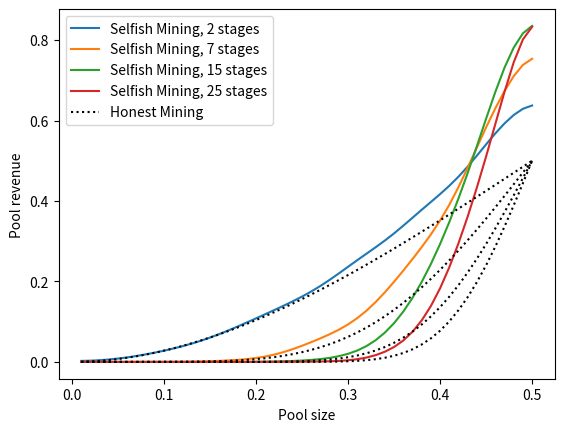

Write the Python code that produced this figure.
import sys
import random
import time
import matplotlib.pyplot as plt
import numpy as np
from scipy.interpolate import make_interp_spline, BSpline
from scipy.ndimage.filters import gaussian_filter1d
import math
from mpmath import *
mp.dps = 20


# block level selfish minning on Multi-stage proof of work blockchain:@@@@@@@@@@@@@@@@@@@@@@@@@@@@@@@@@
class Selfish_BlockMining:
    # def __init__(self, nb_simulations, nb_stages alpha):
    def __init__(self, **d):
        # Setted Parameters
        self.__alpha = d['alpha']
        self.nb_stage = d['nb_stage']
        self.__nb_simulations = d['nb_simulations']
        self.__privateChain = 0  # length of private chain RESET at each validation
        self.__honestsValidBlocks = 0
        self.__selfishValidBlocks = 0
        self.__counter = 1
        # For results
        self.__revenue = None
        self.__orphanBlocks = 0
        self.__totalMinedBlocks = 0
        # For finding probabilities
        self.Rn=self.nb_stage  # Remaining number of stages
        self.expected=0
        self.devision=0
        self.conselfishprob=0
        self.movedback=False
        self.movedforward=False

    def write_file(self):
        stats_result = [self.__alpha, self.__nb_simulations, \
                        self.__honestsValidBlocks, \
                        self.__selfishValidBlocks, \
                        self.__revenue, self.__orphanBlocks, self.__totalMinedBlocks]

    def binom(self,n, k):
        return math.factorial(n)/( math.factorial(k) * math.factorial(n - k))

# For finding remaining number of stages
    def __residue(self,i,p1):
        switcher = {
            1: self.__residue_one(p1),
            2: self.__residue_two(p1),
            3: self.__residue_three(p1)
        }
        return switcher.get(i, "nothing")

    def __residue_one(self,p1):
        ### moved forward
        #Rn=k−stageh−1 or k-stageh, once the selfish has solved k stages, how many is solved by the honest?
        self.expected=0
        self.devision=0
        for n in range(self.Rn):
            self.expected = self.expected + (n*(p1 ** self.nb_stage) * ((1 - p1) ** (n)) * self.binom(
                n + self.nb_stage - 1, self.nb_stage - 1))

        for m in range(self.Rn):
            self.devision = self.devision + ((p1 ** self.nb_stage) * ((1 - p1) ** (m)) * self.binom(
                m + self.nb_stage - 1, self.nb_stage - 1))

        if self.__privateChain==1: self.Rn= self.nb_stage-int(self.expected/self.devision)-1
        else: self.Rn= self.nb_stage-int(self.expected/self.devision) #where the selfish pool unpublished block is greater than 1
        return self.Rn

    def __residue_two(self,p1):
        ### moved back
        #Rn=k−stages, once the honest has solved k-1 or k stages, how many has solved by the selfish
        #print("remaing2--------------------------------------------------------------", self.Rn)
        self.expected=0
        self.devision=0
        No=0 # number of stages solved by the honest
        if self.__privateChain>1: No=self.nb_stage
        else: No=self.nb_stage-1
        for n in range(No):
            self.expected = self.expected + (n* (p1 ** self.Rn) * ((1 - p1) ** (n)) * self.binom(
                n + self.Rn - 1, self.Rn - 1))
        for m in range(No):
             self.devision = self.devision + ((p1 ** self.Rn) * ((1 - p1) ** (m)) * self.binom(
                 m + self.Rn - 1, self.Rn - 1))

        self.Rn= self.nb_stage-int(self.expected/self.devision)
        return self.Rn

    def __residue_three(self,p1):
        ### in state 0 , k-stage_h
        #print("remaing3----------------------------------------------------------------------", self.Rn)
        self.expected=0
        self.devision=0
        for n in range(self.nb_stage):
            #print("n",n)
            #print("sigmaex", self.expected)
            self.expected = self.expected + (n* (p1 ** self.Rn) * ((1 - p1) ** (n)) * self.binom(
                n + self.Rn - 1, self.Rn - 1))
        for m in range(self.nb_stage):
            #print("sigmade", self.devision)
            self.devision = self.devision + (p1 ** self.Rn) * ((1 - p1) ** (m)) * self.binom(
                m + self.Rn - 1, self.Rn - 1)
        #print("************************")
        #print("p1",p1)
        #print("PREVIOUS",self.Rn)
        self.Rn= self.nb_stage-int(self.expected/self.devision)
        #print(self.expected)
        #print("UPDATED3", self.Rn)
        return self.Rn

# For finding mining probability of pools
    def __prob_one(self, p1):
        ### moved forward
        self.conselfishprob = 0
        for n in range(self.Rn):
            self.conselfishprob = self.conselfishprob + (p1 ** self.nb_stage) * ((1 - p1) ** (n)) * self.binom(
                n + self.nb_stage - 1, self.nb_stage - 1)
        return self.conselfishprob

    def __prob_two(self, p1):
        ### moved back
        self.conselfishprob = 0
        for n in range(self.nb_stage - 1):
         self.conselfishprob = self.conselfishprob + (p1 ** self.Rn) * ((1 - p1) ** (n)) * self.binom(
                n + self.Rn - 1, self.Rn - 1)
        return self.conselfishprob

    def __prob_three(self, p1):
        ### in state 0
        self.conselfishprob=0
        for n in range(self.nb_stage):
            self.conselfishprob = self.conselfishprob + (p1 ** self.Rn) * ((1 - p1) ** (n)) * self.binom(
                    n + self.Rn - 1, self.Rn - 1)
        return self.conselfishprob

    def __probability(self,i):
        p1 = self.__alpha
        #prob is honest mining probability
        prob=0
        for n in range(self.nb_stage):
            prob = prob + (p1 ** self.nb_stage) * ((1 - p1) ** (n)) * self.binom(
                n + self.nb_stage - 1, self.nb_stage - 1)

        switcher = {
            #1: move forward
            1: self.__prob_one(p1),
            #2:moved back
            2: self.__prob_two(p1),
            #3: in state 0
            3: self.__prob_three(p1)
                    }
        return switcher.get(i, "invalid"),prob

    def __simprobability(self):
        prob=0
        if self.movedback:
            prob = self.__probability(2)[0]
            #print("prob_back",prob)
        # machine has moved forward
        elif self.movedforward:
            prob = self.__probability(1)[0]
            #print("prob_forward",prob)
        else:
            # machine has started or looped in state 0
            prob = self.__probability(3)[0]
            #print("prob_loop",prob)
        return prob

# For Simulation of Selfish mining for nb_simulations
    def Simulate(self):
        while (self.__counter <= self.__nb_simulations):
            s = np.random.uniform(0, 1)  # random number for each simulation
            if s <= self.__simprobability():
                print("mined by selfish *************************************************************")
                self.__privateChain += 1
                if self.__counter==1:
                    # is in state i==1 #Rn=k−stageh−1 once the selfish has solved k stages, how many is solved by the honest?
                    self.__residue(1,self.__alpha)

                elif self.movedback:
                    # the selfish pool has returned to previous state in the last transition of state machine
                    self.__residue(2, self.__alpha)
                    self.movedback=False

                elif self.movedforward:
                    self.__residue(1, self.__alpha)

                else:
                    self.__residue(3,self.__alpha)

                self.movedforward=True

            else:
                print("mined by honest **************************************************************")
                if self.__privateChain>=1:
                       self.__selfishValidBlocks += 1
                       #self.__honestsValidBlocks +=1
                       self.__privateChain -= 1
                       self.__residue(2,self.__alpha)
                       self.movedback=True
                       self.movedforward = False
                else:
                       self.__honestsValidBlocks += 1
                       self.Rn= self.nb_stage
                       self.movedforward = False
                       self.movedback = False

            self.__counter += 1
        while(self.__privateChain>0): # Publishing private chain if not empty when total nb of simulations reached
            self.__selfishValidBlocks += 1
            self.__privateChain-= 1

        self.actualize_results()
        if self.__revenue==None:
            self.__revenue=0
        return (self.__revenue, self.__probability(0)[1]*100)

# For rewards
    def actualize_results(self):
        # Total Blocks Mined
        self.__totalMinedBlocks = self.__honestsValidBlocks + self.__selfishValidBlocks
        # Orphan Blocks
        self.__orphanBlocks = self.__nb_simulations - self.__totalMinedBlocks
        # Revenue
        if self.__honestsValidBlocks or self.__selfishValidBlocks:
            self.__revenue = round(self.__selfishValidBlocks/self.__totalMinedBlocks, 3)

###########################################################
def divide_chunks(l, n):
    # looping till length l
    for i in range(0, len(l), n):
        yield l[i:i + n]

if len(sys.argv) == 4:
    dico = {'nb_simulations': int(sys.argv[1]), 'nb_stage':float(sys.argv[2]),'alpha': float(sys.argv[3]), 'gamma': float(sys.argv[4])}
    new = Selfish_BlockMining(**dico)
    new.Simulate

if len(sys.argv) == 1:
    ### TO SAVE MULTIPLE VALUES IN FILE ###
    start = time.time()
    alphas = list(i / 100 for i in range(1, 51, 1))  # 50 => 0, 0.5, 0.01
    alphas_stage = list(i / 100 for i in range(50, 100, 1))  # 50 => 0, 0.5, 0.01
    stage_No=[2,7,15,25]
    block_No = 1000
    count = 0  #pourcentage done
    container_block = []
    honestprob=[]
    plot = []

for stg in stage_No:
 #print("stage---------------------------------------------------------------------: ", stg)
 for alpha in alphas:
    #print("alpha------------------------------------------------------------------: ", alpha)
    new = Selfish_BlockMining(**{'nb_simulations': block_No, 'nb_stage': stg, 'alpha': alpha})
    container_block.append(new.Simulate()[0]) # append revenue
    honestprob.append(new.Simulate()[1]/100)
    new.write_file()
    duration = time.time() - start

y_elem = list(divide_chunks(container_block, len(alphas)))
hprob = list(divide_chunks(honestprob, len(alphas)))
#xnew = np.linspace(min(alphas), max(alphas), 5)

for j in range(len(y_elem)):
     #if (j == 0):
     ysmoothed = gaussian_filter1d(y_elem[j], sigma=2.5)
     #elif (j == 1):
         #ysmoothed = gaussian_filter1d(y_elem[j], sigma=2.5)
     #elif(j == 2):
         #ysmoothed = gaussian_filter1d(y_elem[j], sigma=2.5)
     #else:
         #ysmoothed = gaussian_filter1d(y_elem[j], sigma=2.5)
    #power_smooth
     plt.plot(alphas, ysmoothed , label='Selfish Mining, ' + str(stage_No[j]) +" stages")
     plt.legend()
plt.xlabel('Pool size')
plt.ylabel('Pool revenue')

for i in range(len(hprob)):
    #xnew = np.linspace(min(alphas), max(alphas),5)  # 5 represents number of points to make between T.min and T.max
    #spl = make_interp_spline(alphas, hprob[i], k=3)  # BSpline object
    #power_smooth = spl(xnew)
    if i == 0:
        label = 'Honest Mining'
    else:
        label = ''
    #plt.plot(xnew, power_smooth, ':k', label=label)
    plt.plot(alphas, hprob[i], ':k', label=label)
    plt.legend()

plt.show()
